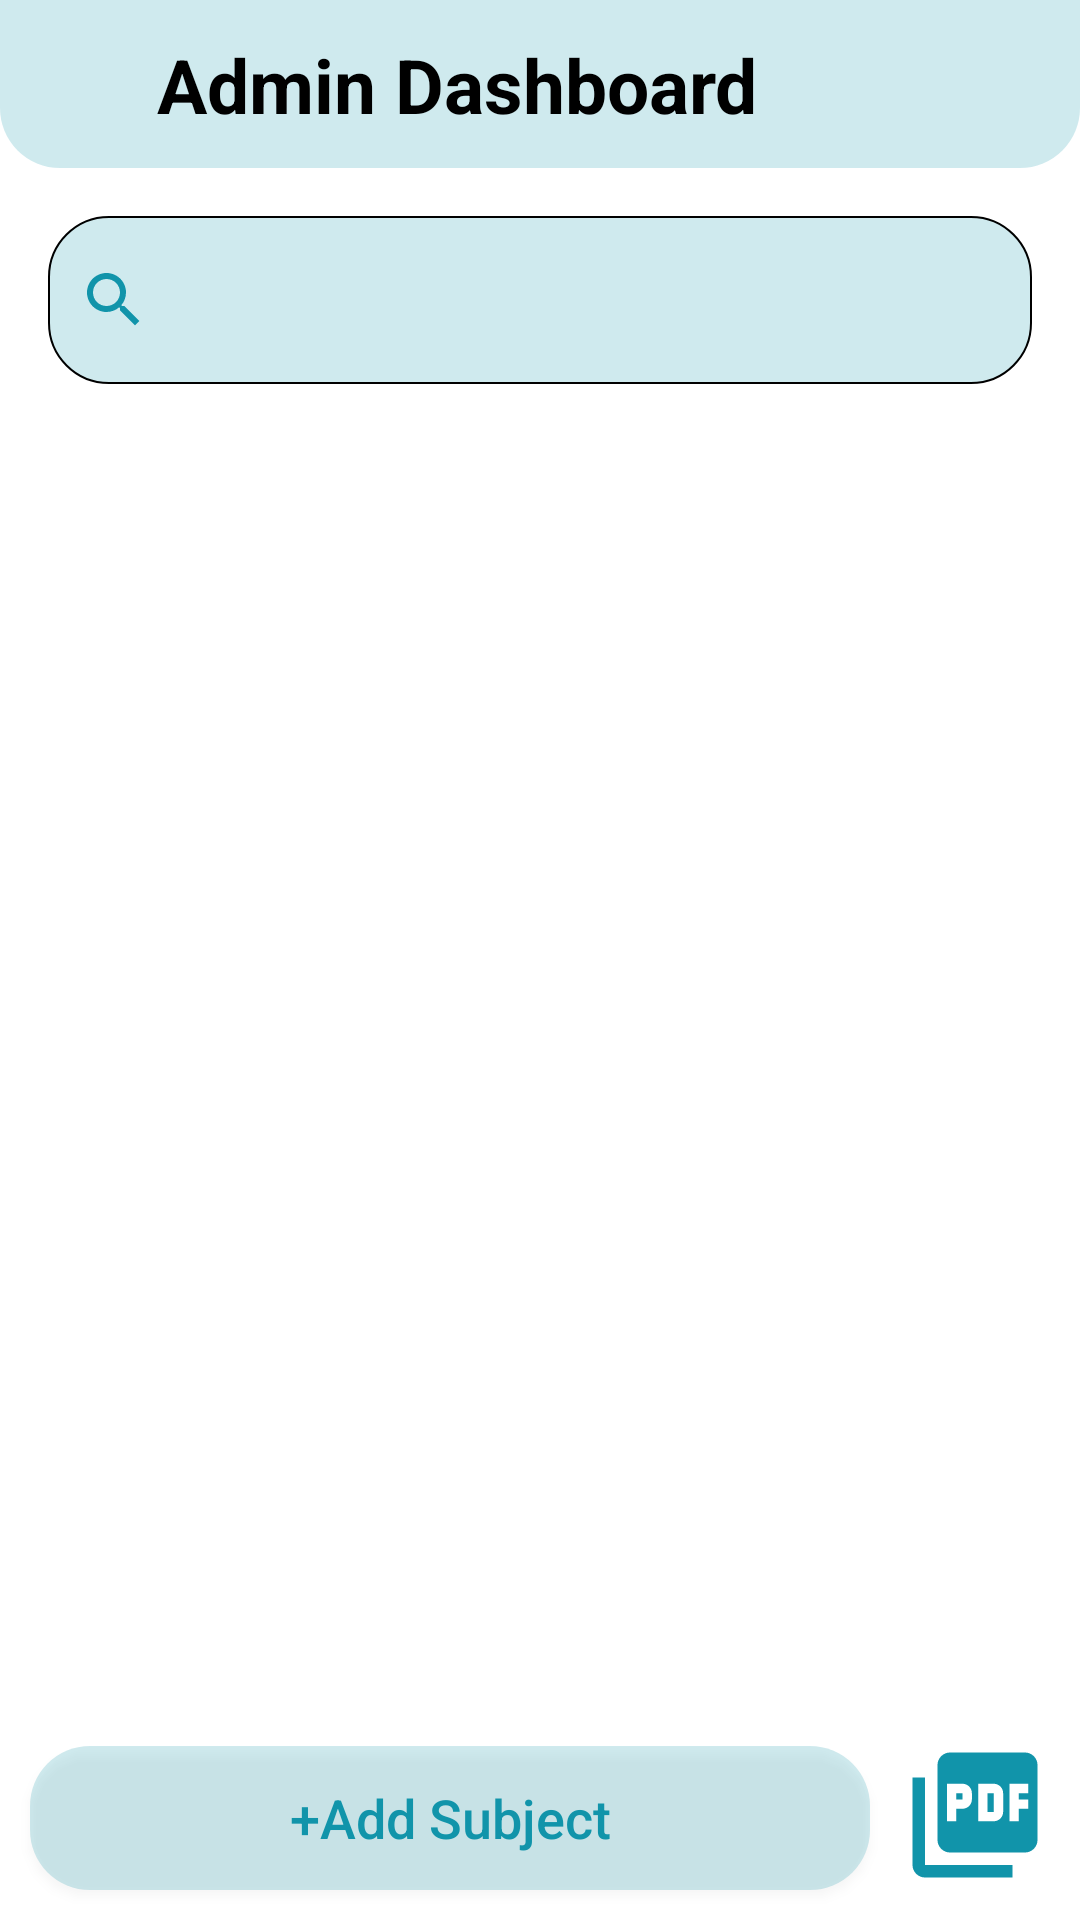

This screen was rendered from an Android layout file. Write that file and the resources it references.
<!-- AndroidManifest.xml: application theme Theme.CustomTheme -->
<!-- res/layout/activity_admin_dashboard.xml -->
<?xml version="1.0" encoding="utf-8"?>

<layout xmlns:android="http://schemas.android.com/apk/res/android"
    xmlns:app="http://schemas.android.com/apk/res-auto"
    xmlns:tools="http://schemas.android.com/tools">

    <androidx.constraintlayout.widget.ConstraintLayout
        android:layout_width="match_parent"
        android:layout_height="match_parent"
        android:background="@color/white"
        tools:context=".ui.AdminDashboard">

        <androidx.constraintlayout.widget.ConstraintLayout
            android:id="@+id/top_bar"
            android:layout_width="match_parent"
            android:layout_height="?attr/actionBarSize"
            android:background="@drawable/background_top_bar"
            app:layout_constraintEnd_toEndOf="parent"
            app:layout_constraintStart_toStartOf="parent"
            app:layout_constraintTop_toTopOf="parent">

            <TextView
                android:id="@+id/textView2"
                android:layout_width="wrap_content"
                android:layout_height="wrap_content"
                android:padding="5dp"
                android:text="@string/admin_dashboard"
                android:textAlignment="center"
                android:textColor="@color/black"
                android:textSize="25sp"
                android:textStyle="bold"
                app:layout_constraintBottom_toBottomOf="parent"
                app:layout_constraintEnd_toStartOf="@+id/btn_logout_admin"
                app:layout_constraintStart_toStartOf="parent"
                app:layout_constraintTop_toTopOf="parent" />


            <ImageView
                android:id="@+id/btn_logout_admin"
                android:layout_width="45dp"
                android:layout_height="45dp"
                android:background="@color/transparent"
                android:layout_marginEnd="10dp"
                android:padding="5dp"
                android:layout_marginTop="10dp"
                android:layout_marginBottom="10dp"
                android:src="@drawable/log_out_btn"
                app:layout_constraintBottom_toBottomOf="parent"
                app:layout_constraintEnd_toEndOf="parent"
                app:layout_constraintTop_toTopOf="parent" />


        </androidx.constraintlayout.widget.ConstraintLayout>


        <EditText
            android:id="@+id/et_search_courses"
            android:layout_width="0dp"
            android:layout_height="?attr/actionBarSize"
            android:layout_margin="16dp"
            android:background="@drawable/searchbar_background"
            android:elevation="20dp"
            android:drawableStart="@drawable/ic_search"
            android:padding="10dp"
            android:queryHint="@string/search_courses"
            android:textColorHint="@color/black"
            android:textColor="@color/home"
            app:layout_constraintEnd_toEndOf="parent"
            app:layout_constraintStart_toStartOf="parent"
            app:layout_constraintTop_toBottomOf="@id/top_bar" />


        <androidx.recyclerview.widget.RecyclerView
            android:id="@+id/rv_course_name"
            android:layout_width="match_parent"
            android:layout_height="0dp"
            android:layout_marginBottom="10dp"
            app:layout_constraintBottom_toTopOf="@id/btn_add_subject"
            app:layout_constraintEnd_toEndOf="parent"
            app:layout_constraintStart_toStartOf="parent"
            app:layout_constraintTop_toBottomOf="@id/et_search_courses"
            tools:listitem="@layout/list_item_subjects_admin" />


        <androidx.appcompat.widget.AppCompatButton
            android:id="@+id/btn_add_subject"
            android:layout_width="0dp"
            android:layout_height="wrap_content"
            android:layout_marginStart="10dp"
            android:layout_marginEnd="10dp"
            android:layout_marginBottom="10dp"
            android:background="@drawable/add_sub_btn_background"
            android:elevation="10dp"
            android:padding="5dp"
            android:text="@string/add_subject"
            android:textAllCaps="false"
            android:textColor="@color/home"
            android:textSize="18sp"
            app:layout_constraintBottom_toBottomOf="parent"
            app:layout_constraintEnd_toStartOf="@id/fb_add_pdf"
            app:layout_constraintStart_toStartOf="parent" />

        <ImageView
            android:id="@+id/fb_add_pdf"
            android:layout_width="50dp"
            android:layout_height="50dp"
            android:layout_marginEnd="10dp"
            android:layout_marginBottom="10dp"
            android:src="@drawable/ic_pdf"
            android:background="@color/transparent"
            app:layout_constraintBottom_toBottomOf="parent"
            app:layout_constraintEnd_toEndOf="parent"
            android:contentDescription="@string/add_pdf_button" />



    </androidx.constraintlayout.widget.ConstraintLayout>
</layout>
<!-- res/layout/list_item_subjects_admin.xml (included above) -->
<?xml version="1.0" encoding="utf-8"?>

<layout xmlns:android="http://schemas.android.com/apk/res/android"
    xmlns:app="http://schemas.android.com/apk/res-auto">

    <androidx.cardview.widget.CardView
        android:id="@+id/card_layout"
        android:layout_width="match_parent"
        android:layout_height="wrap_content"
        android:layout_margin="8dp"
        android:orientation="vertical"
        app:cardBackgroundColor="@color/white"
        app:cardCornerRadius="20dp"
        app:cardElevation="8dp">

        <androidx.constraintlayout.widget.ConstraintLayout
            android:layout_width="match_parent"
            android:layout_height="wrap_content">

            <ImageView
                android:id="@+id/imageView"
                android:layout_width="70dp"
                android:layout_height="70dp"
                android:layout_margin="10dp"
                android:background="@drawable/card_background"
                android:padding="10dp"
                android:src="@drawable/essay"
                app:layout_constraintBottom_toBottomOf="parent"
                app:layout_constraintStart_toStartOf="parent"
                app:layout_constraintTop_toTopOf="parent" />


            <TextView
                android:id="@+id/list_item_subject"
                android:layout_width="0dp"
                android:layout_height="wrap_content"
                android:layout_margin="20dp"
                android:text="@string/course_name"
                android:textAlignment="center"
                android:textColor="@color/black"
                android:textSize="20sp"
                android:textStyle="bold"
                app:layout_constraintBottom_toBottomOf="parent"
                app:layout_constraintEnd_toStartOf="@+id/btn_delete"
                app:layout_constraintStart_toEndOf="@id/imageView"
                app:layout_constraintTop_toTopOf="parent" />

            <androidx.appcompat.widget.AppCompatImageButton
                android:id="@+id/btn_delete"
                android:layout_width="50dp"
                android:layout_height="50dp"
                android:layout_margin="18dp"
                android:layout_weight=".25"
                android:background="@drawable/btn_delete_shape"
                android:src="@drawable/ic_delete"
                app:layout_constraintBottom_toBottomOf="parent"
                app:layout_constraintEnd_toEndOf="parent"
                app:layout_constraintTop_toTopOf="parent" />


        </androidx.constraintlayout.widget.ConstraintLayout>


    </androidx.cardview.widget.CardView>
</layout>
<!-- resources referenced by this layout -->
<resources>
  <color name="black">#FF000000</color>
  <color name="home">#1194AA</color>
  <color name="transparent">#00FFFFFF</color>
  <color name="white">#FFFFFFFF</color>
  <!-- drawable add_sub_btn_background (drawable) -->
  <?xml version="1.0" encoding="utf-8"?>
  
  <shape
      xmlns:android="http://schemas.android.com/apk/res/android"
      android:shape="rectangle">
  
      <corners android:radius="20dp"/>
  
      <solid android:color="@color/home_20"/>
  
  </shape>
  <!-- drawable background_top_bar (drawable) -->
  <?xml version="1.0" encoding="utf-8"?>
  
  <shape xmlns:android="http://schemas.android.com/apk/res/android"
      android:shape="rectangle">
  
  
      <solid android:color="@color/home_20"/>
  
      <corners android:bottomLeftRadius="20dp"
          android:bottomRightRadius="20dp"/>
  
  </shape>
  <!-- drawable btn_delete_shape (drawable) -->
  <?xml version="1.0" encoding="utf-8"?>
  
  <shape xmlns:android="http://schemas.android.com/apk/res/android"
      android:shape="rectangle">
  
      <corners android:radius="10dp"/>
      <solid android:color="@color/Delete_20"/>
  
  </shape>
  <!-- drawable card_background (drawable) -->
  <?xml version="1.0" encoding="utf-8"?>
  <shape
      xmlns:android="http://schemas.android.com/apk/res/android"
      android:shape="rectangle">
  
      <corners android:radius="20dp"/>
      <stroke android:color="@color/black"
          android:width="1.5dp"/>
  
      <solid android:color="@color/white"/>
  
  </shape>
  <!-- drawable ic_delete (drawable) -->
  <vector android:height="24dp" android:tint="#F82424"
      android:viewportHeight="24" android:viewportWidth="24"
      android:width="24dp" xmlns:android="http://schemas.android.com/apk/res/android">
      <path android:fillColor="@android:color/white" android:pathData="M6,19c0,1.1 0.9,2 2,2h8c1.1,0 2,-0.9 2,-2L18,7L6,7v12zM8,9h8v10L8,19L8,9zM15.5,4l-1,-1h-5l-1,1L5,4v2h14L19,4z"/>
  </vector>
  <!-- drawable ic_search (drawable) -->
  <vector android:height="24dp" android:tint="#1194AA"
      android:viewportHeight="24" android:viewportWidth="24"
      android:width="24dp" xmlns:android="http://schemas.android.com/apk/res/android">
      <path android:fillColor="@android:color/white" android:pathData="M15.5,14h-0.79l-0.28,-0.27C15.41,12.59 16,11.11 16,9.5 16,5.91 13.09,3 9.5,3S3,5.91 3,9.5 5.91,16 9.5,16c1.61,0 3.09,-0.59 4.23,-1.57l0.27,0.28v0.79l5,4.99L20.49,19l-4.99,-5zM9.5,14C7.01,14 5,11.99 5,9.5S7.01,5 9.5,5 14,7.01 14,9.5 11.99,14 9.5,14z"/>
  </vector>
  <!-- drawable searchbar_background (drawable) -->
  <?xml version="1.0" encoding="utf-8"?>
  
  <shape
      xmlns:android="http://schemas.android.com/apk/res/android"
      android:shape="rectangle">
  
      <corners android:radius="20dp"/>
      <stroke android:color="@color/black"
          android:width="0.5dp"/>
  
      <solid android:color="@color/home_20"/>
  
  </shape>
  <string name="add_pdf_button">Add Pdf Button</string>
  <string name="add_subject">+Add Subject</string>
  <string name="admin_dashboard">Admin Dashboard</string>
  <string name="course_name">Course Name</string>
  <string name="search_courses">Search Subjects</string>
  <style name="Theme.CustomTheme" parent="Theme.MaterialComponents.DayNight.NoActionBar">
          
          <item name="colorPrimary">@color/black</item>
          <item name="colorPrimaryVariant">@color/home_20</item>
          <item name="colorOnPrimary">@color/white</item>
          
          <item name="colorSecondary">@color/teal_200</item>
          <item name="colorSecondaryVariant">@color/teal_700</item>
          <item name="colorOnSecondary">@color/black</item>
          
          <item name="android:statusBarColor">?attr/colorPrimaryVariant</item>
          
      </style>
  <color name="home_20">#331194AA</color>
  <color name="Delete_20">#33FF0202</color>
  <color name="teal_200">#FF03DAC5</color>
  <color name="teal_700">#FF018786</color>
</resources>
